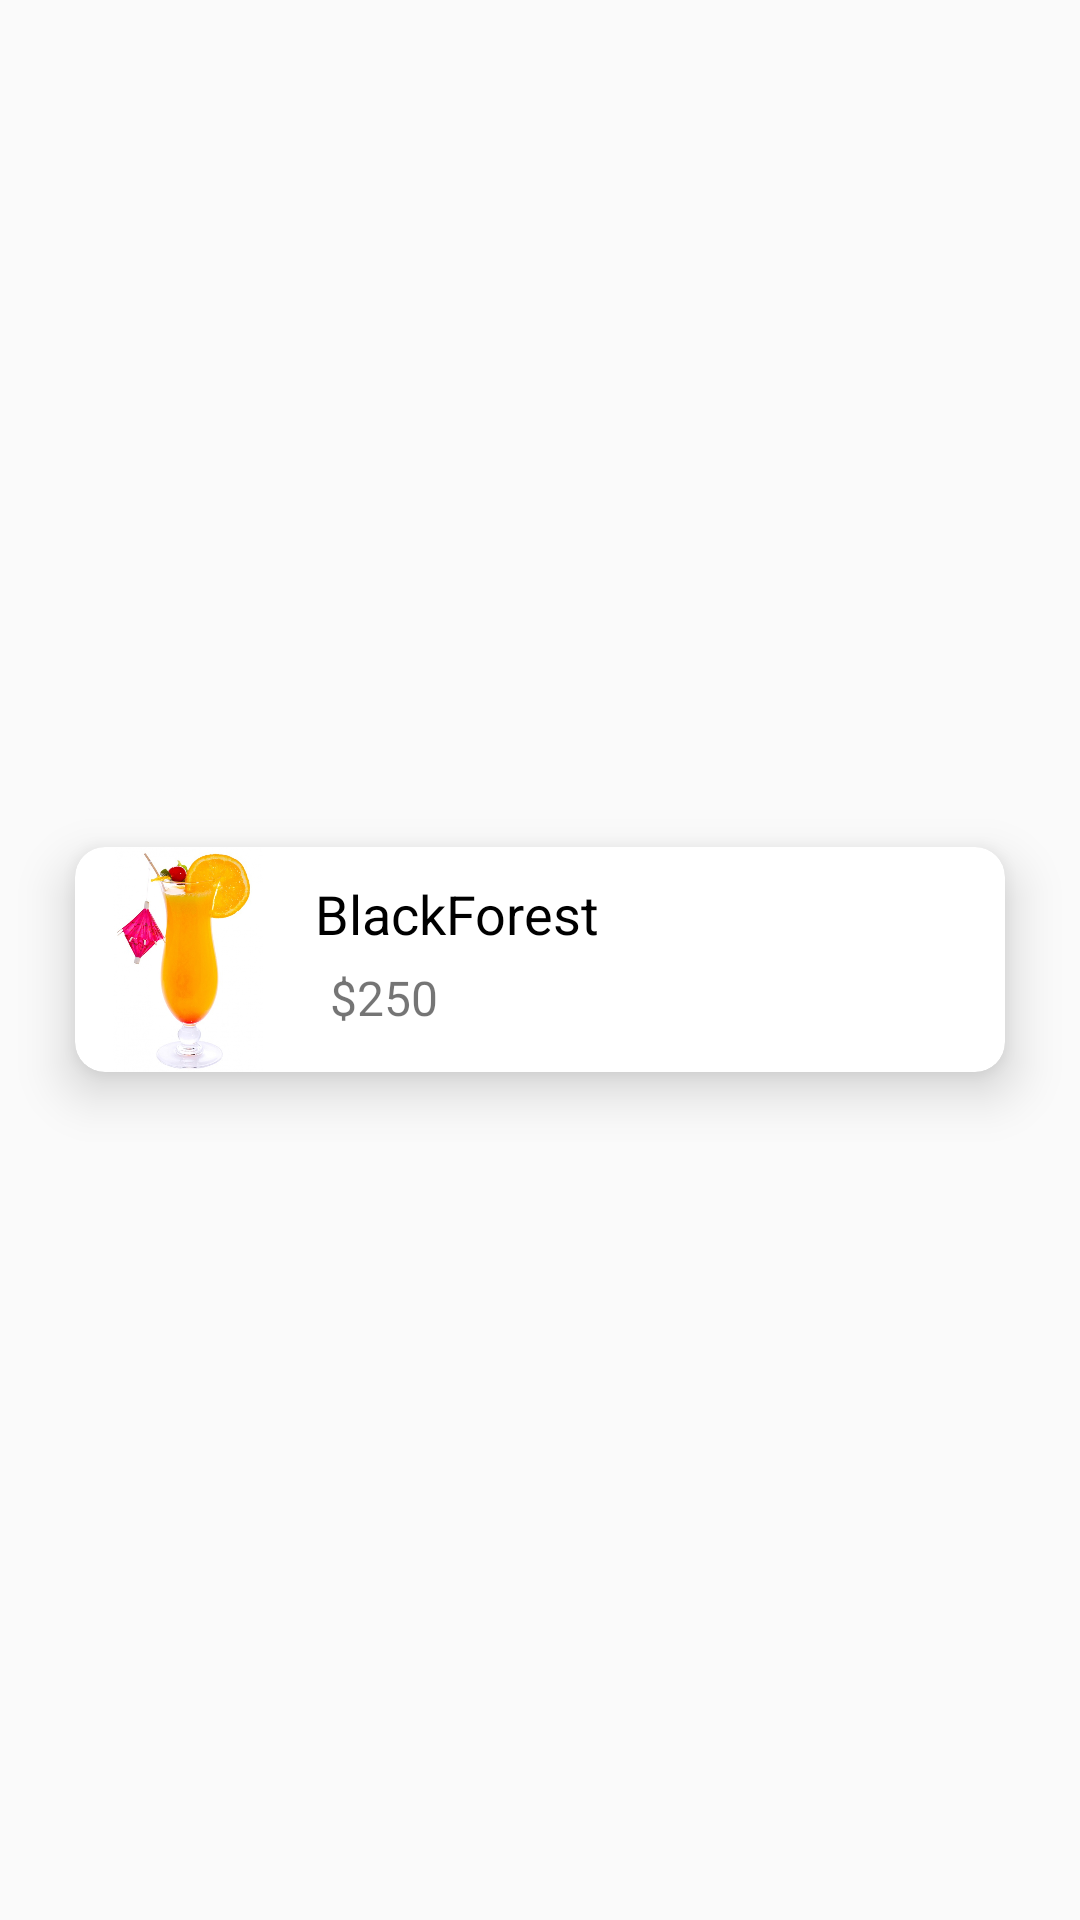

Android layout source for this screen:
<!-- AndroidManifest.xml: application theme AppTheme -->
<!-- res/layout/items_layout.xml -->
<?xml version="1.0" encoding="utf-8"?>
<LinearLayout xmlns:android="http://schemas.android.com/apk/res/android"
    xmlns:app="http://schemas.android.com/apk/res-auto"
    android:orientation="vertical"
    android:layout_width="match_parent"
    android:layout_height="90dp"
    android:gravity="center"
    android:layout_marginTop="2dp">

    <androidx.cardview.widget.CardView
        android:layout_width="match_parent"
        android:layout_height="75dp"
        android:layout_marginStart="25dp"
        android:layout_marginEnd="25dp"
        app:cardElevation="10dp"
        app:cardCornerRadius="10dp">
        <RelativeLayout
            android:layout_width="match_parent"
            android:layout_height="match_parent">

            <ImageView
                android:id="@+id/ivFood"
                android:layout_width="75dp"
                android:layout_height="match_parent"
                android:layout_centerVertical="true"
                android:src="@drawable/spoke" />
            <TextView
                android:id="@+id/tvFoodName"
                android:layout_width="wrap_content"
                android:layout_height="wrap_content"
                android:text="BlackForest"
                android:textSize="18sp"
                android:layout_toEndOf="@+id/ivFood"
                android:layout_marginStart="5dp"
                android:layout_marginTop="10dp"
                android:textColor="@color/black"/>


                <TextView
                    android:id="@+id/tvPrice"
                    android:layout_width="wrap_content"
                    android:layout_height="wrap_content"
                    android:text="$250"
                    android:layout_toEndOf="@+id/ivFood"
                    android:textSize="16sp"
                    android:layout_below="@+id/tvFoodName"
                    android:layout_marginStart="5dp"
                    android:padding="5dp"/>



        </RelativeLayout>
    </androidx.cardview.widget.CardView>


</LinearLayout>
<!-- resources referenced by this layout -->
<resources>
  <color name="black">#FF000000</color>
  <!-- drawable spoke: jpg bitmap (drawable, 108348 bytes) -->
  <style name="AppTheme" parent="Theme.AppCompat.Light.NoActionBar">
          
          <item name="colorPrimary">@color/whiteuniv</item>
          <item name="colorPrimaryDark">@color/whiteuniv</item>
          <item name="colorAccent">@color/colorAccent</item>
      </style>
  <color name="whiteuniv">#e9e6f5</color>
  <color name="colorAccent">#03DAC5</color>
</resources>
